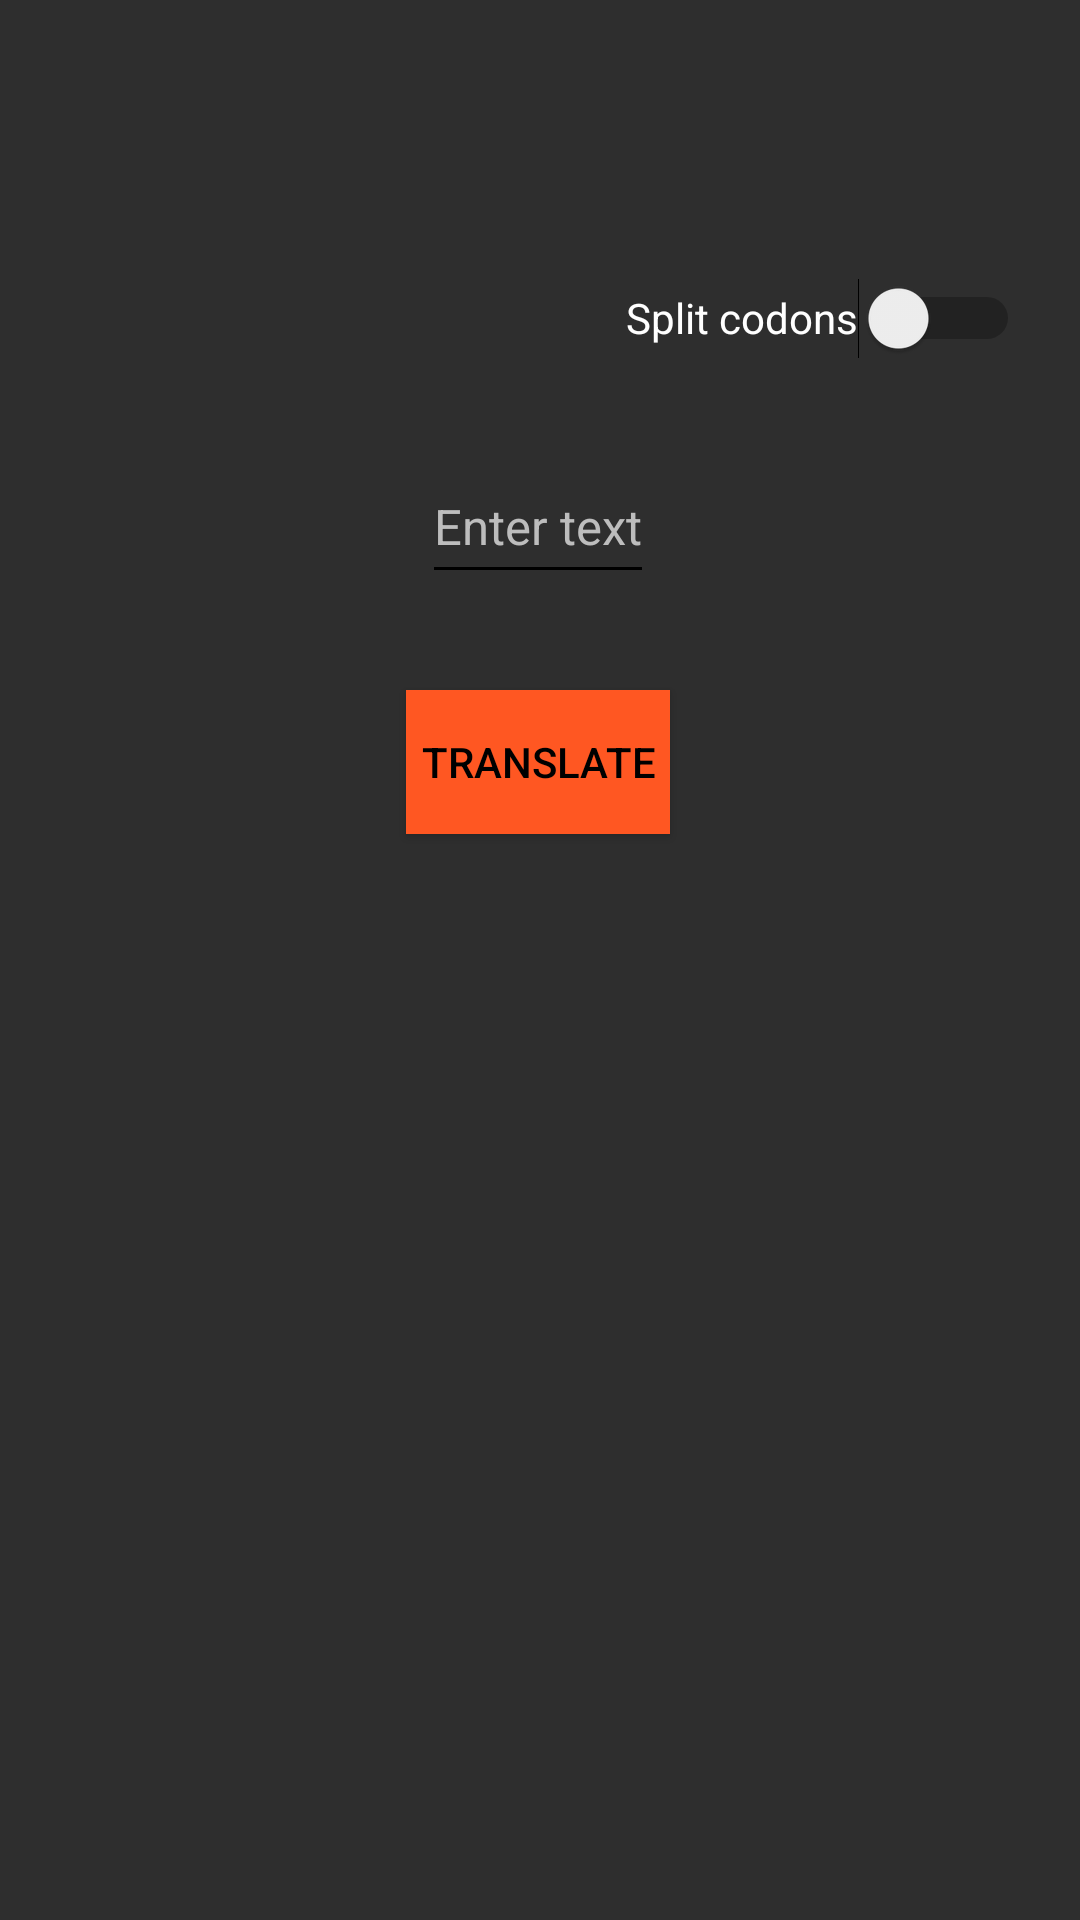

Reconstruct the res/layout file that produces this screen, plus the resources it refers to.
<!-- AndroidManifest.xml: application theme Theme.CodonTranslator -->
<!-- res/layout/activity_text_to_rna.xml -->
<?xml version="1.0" encoding="utf-8"?>
<androidx.constraintlayout.widget.ConstraintLayout xmlns:android="http://schemas.android.com/apk/res/android"
    xmlns:app="http://schemas.android.com/apk/res-auto"
    xmlns:tools="http://schemas.android.com/tools"
    android:layout_width="match_parent"
    android:layout_height="match_parent">

    <EditText
        android:id="@+id/textInput"
        android:layout_width="wrap_content"
        android:layout_height="wrap_content"
        android:layout_marginStart="20dp"
        android:layout_marginTop="150dp"
        android:layout_marginEnd="20dp"
        android:hint="Enter text"
        android:minHeight="48dp"
        android:textAlignment="center"
        android:textColor="@color/white"
        android:textColorHint="@color/light_grey"
        android:textSize="8pt"
        app:layout_constraintEnd_toEndOf="parent"
        app:layout_constraintHorizontal_bias="0.497"
        app:layout_constraintStart_toStartOf="parent"
        app:layout_constraintTop_toTopOf="parent" />

    <Button
        android:id="@+id/translateButton"
        android:layout_width="wrap_content"
        android:layout_height="wrap_content"
        android:layout_marginTop="32dp"
        android:background="@color/orange"
        android:text="Translate"
        android:textColor="@color/black"
        app:layout_constraintEnd_toEndOf="@+id/textInput"
        app:layout_constraintStart_toStartOf="@+id/textInput"
        app:layout_constraintTop_toBottomOf="@+id/textInput" />

    <TextView
        android:id="@+id/rnaOutput"
        android:layout_width="wrap_content"
        android:layout_height="wrap_content"
        android:layout_marginTop="32dp"
        android:textIsSelectable="true"
        app:layout_constraintEnd_toEndOf="@+id/translateButton"
        app:layout_constraintStart_toStartOf="@+id/translateButton"
        app:layout_constraintTop_toBottomOf="@+id/translateButton" />

    <Switch
        android:id="@+id/splitSwitch"
        android:layout_width="wrap_content"
        android:layout_height="wrap_content"
        android:layout_marginEnd="20dp"
        android:layout_marginBottom="20dp"
        android:minHeight="48dp"
        android:text="Split codons"
        android:textColor="@color/white"
        app:layout_constraintBottom_toTopOf="@+id/textInput"
        app:layout_constraintEnd_toEndOf="parent"
        tools:ignore="UseSwitchCompatOrMaterialXml" />


</androidx.constraintlayout.widget.ConstraintLayout>
<!-- resources referenced by this layout -->
<resources>
  <color name="black">#FF000000</color>
  <color name="light_grey">#BDBDBD</color>
  <color name="orange">#FF5722</color>
  <color name="white">#FFFFFFFF</color>
  <style name="Theme.CodonTranslator" parent="Theme.AppCompat.Light.DarkActionBar">
          <item name="android:windowBackground">@color/dark_grey</item>
          <item name="android:textColor">@android:color/white</item>
          <item name="android:textColorSecondary">@android:color/black</item>
          <item name="android:imageButtonStyle">@android:color/background_dark</item>
      </style>
  <color name="dark_grey">#2E2E2E</color>
</resources>
